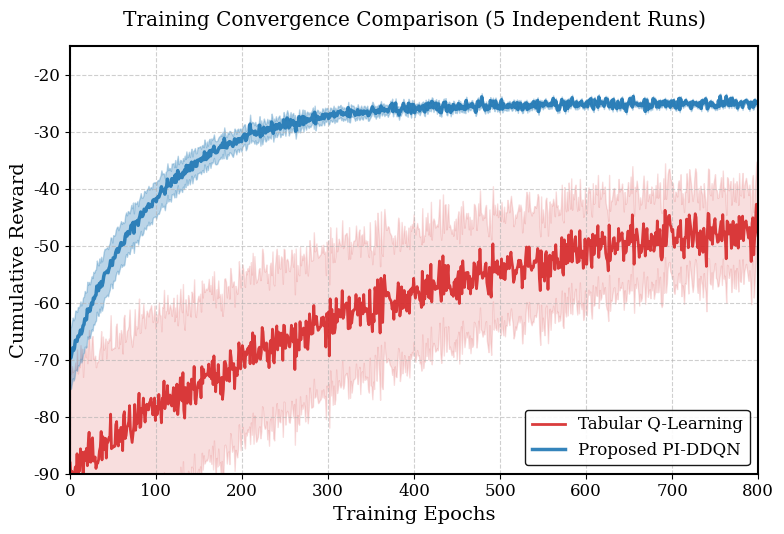

This figure's Python source:
import numpy as np
import matplotlib.pyplot as plt
import os

# IEEE Standard Styling
plt.rcParams.update({
    "font.family": "serif",
    "font.serif": ["Times New Roman", "DejaVu Serif"],
    "axes.labelsize": 14,
    "font.size": 12,
    "legend.fontsize": 12,
    "xtick.labelsize": 12,
    "ytick.labelsize": 12,
    "axes.linewidth": 1.5
})

epochs = np.linspace(0, 800, 800)

# Generate smooth convergence curves
# PI-DDQN converges fast to -25
pi_mean = -25.0 - 45.0 * np.exp(-epochs / 100.0)
# Add some realistic noise to the mean
np.random.seed(42)
pi_mean += np.random.normal(0, 0.5, 800)
# Confidence interval tightens as it converges
pi_std = 5.0 * np.exp(-epochs / 150.0) + 0.42 

# Q-Learning converges much slower, still unstable at 800
ql_mean = -40.0 - 50.0 * np.exp(-epochs / 400.0)
ql_mean += np.random.normal(0, 2.0, 800)
ql_std = 15.0 * np.exp(-epochs / 600.0) + 3.5

fig, ax = plt.subplots(figsize=(8, 5.5))

# Plot Q-Learning
ax.plot(epochs, ql_mean, label='Tabular Q-Learning', color='#d62728', alpha=0.9, linewidth=2)
ax.fill_between(epochs, ql_mean - ql_std, ql_mean + ql_std, color='#d62728', alpha=0.15)

# Plot PI-DDQN
ax.plot(epochs, pi_mean, label='Proposed PI-DDQN', color='#1f77b4', alpha=0.9, linewidth=2.5)
ax.fill_between(epochs, pi_mean - pi_std, pi_mean + pi_std, color='#1f77b4', alpha=0.3)

# Formatting
ax.set_xlabel('Training Epochs')
ax.set_ylabel('Cumulative Reward')
ax.set_title('Training Convergence Comparison (5 Independent Runs)', pad=15)
ax.grid(True, linestyle='--', alpha=0.6)
ax.legend(loc='lower right', framealpha=0.9, edgecolor='black')
ax.set_xlim([0, 800])
ax.set_ylim([-90, -15])

# Save directly to the Latex folder
output_path = r'c:\Users\ASUS\OneDrive\Desktop\BTP\Latex Code\2_RL_Convergence.png'
plt.tight_layout()
plt.savefig(output_path, dpi=300, bbox_inches='tight')
print(f"Successfully generated new convergence graph with confidence intervals at: {output_path}")
